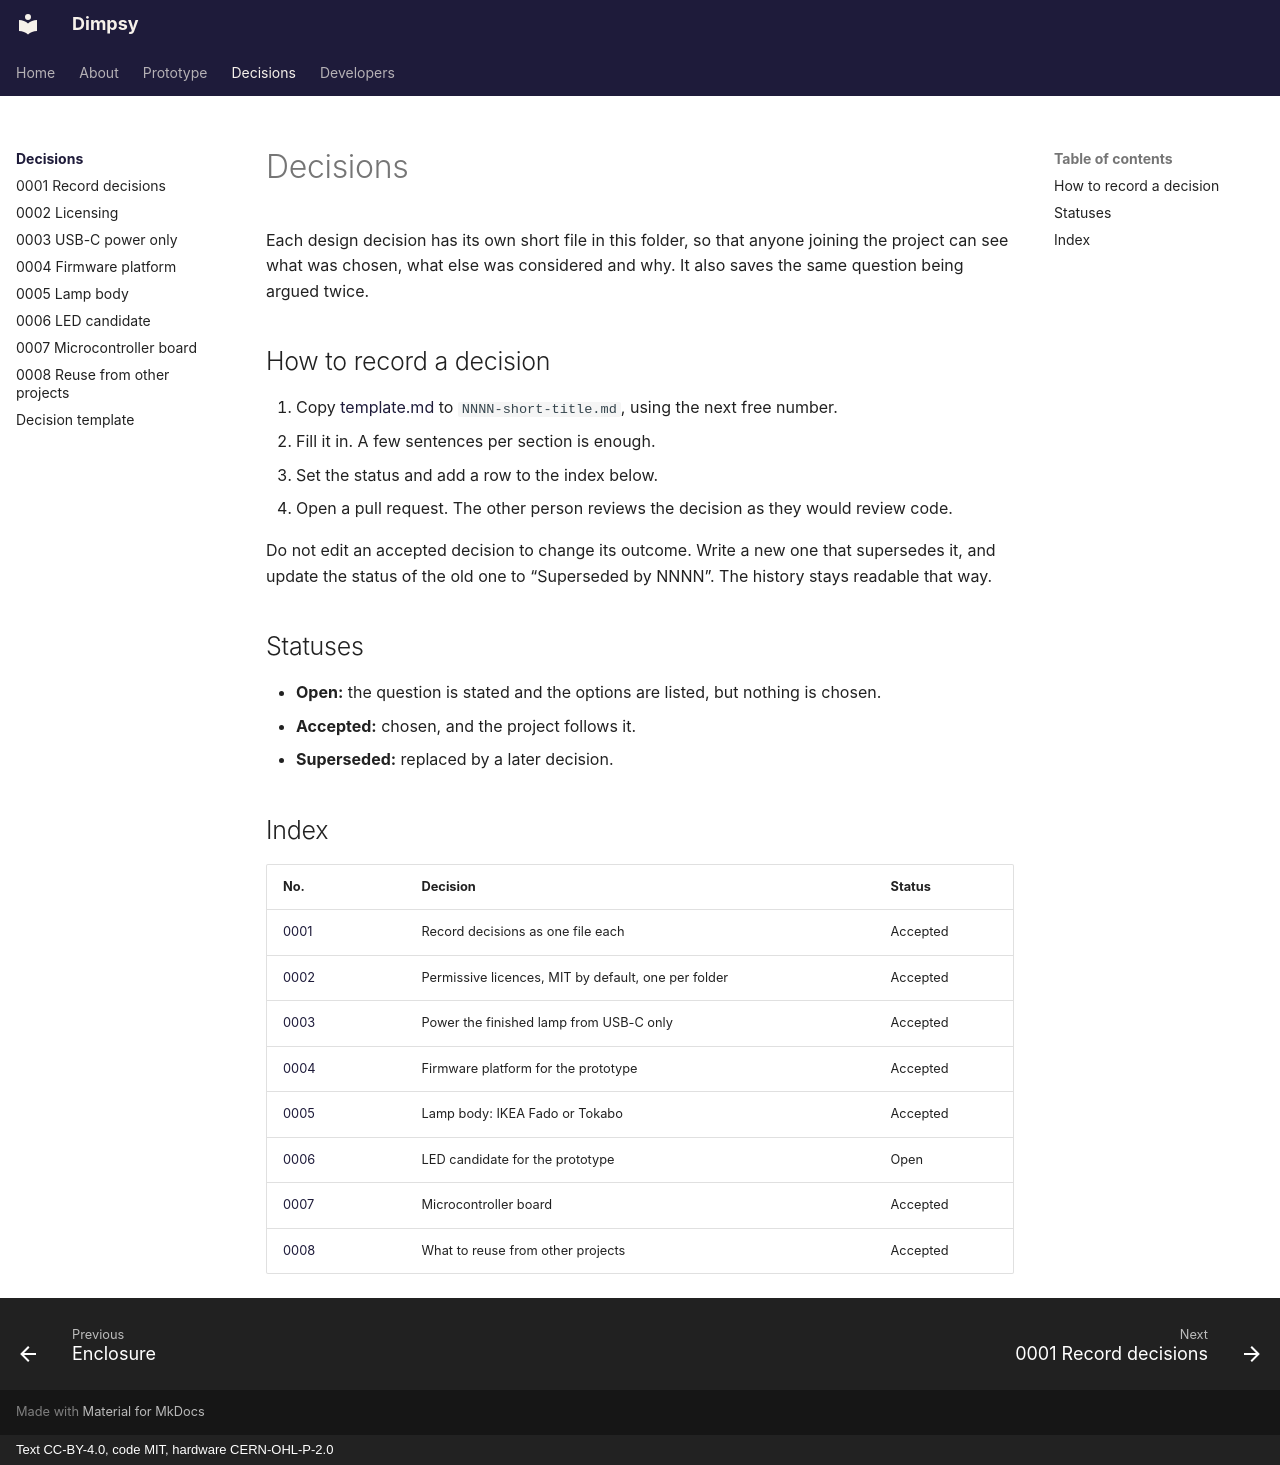

repository: Joe-Heffer/dimpsy · page: decisions/index.html · generator: mkdocs · copyright: Text CC-BY-4.0, code MIT, hardware CERN-OHL-P-2.0

<!--
SPDX-FileCopyrightText: 2026 Joe Heffer

SPDX-License-Identifier: CC-BY-4.0
-->

# Decisions

Each design decision has its own short file in this folder, so that anyone joining the project can see what was chosen, what else was considered and why. It also saves the same question being argued twice.

## How to record a decision

1. Copy [template.md](template.md) to `NNNN-short-title.md`, using the next free number.
2. Fill it in. A few sentences per section is enough.
3. Set the status and add a row to the index below.
4. Open a pull request. The other person reviews the decision as they would review code.

Do not edit an accepted decision to change its outcome. Write a new one that supersedes it, and update the status of the old one to “Superseded by NNNN”. The history stays readable that way.

## Statuses

* **Open:** the question is stated and the options are listed, but nothing is chosen.
* **Accepted:** chosen, and the project follows it.
* **Superseded:** replaced by a later decision.

## Index

| No. | Decision | Status |
| --- | --- | --- |
| [0001](0001-record-decisions.md) | Record decisions as one file each | Accepted |
| [0002](0002-licensing.md) | Permissive licences, MIT by default, one per folder | Accepted |
| [0003](0003-usb-c-power-only.md) | Power the finished lamp from USB-C only | Accepted |
| [0004](0004-prototype-firmware-platform.md) | Firmware platform for the prototype | Accepted |
| [0005](0005-lamp-body.md) | Lamp body: IKEA Fado or Tokabo | Accepted |
| [0006](0006-led-candidate.md) | LED candidate for the prototype | Open |
| [0007](0007-microcontroller-board.md) | Microcontroller board | Accepted |
| [0008](0008-reuse-from-other-projects.md) | What to reuse from other projects | Accepted |
